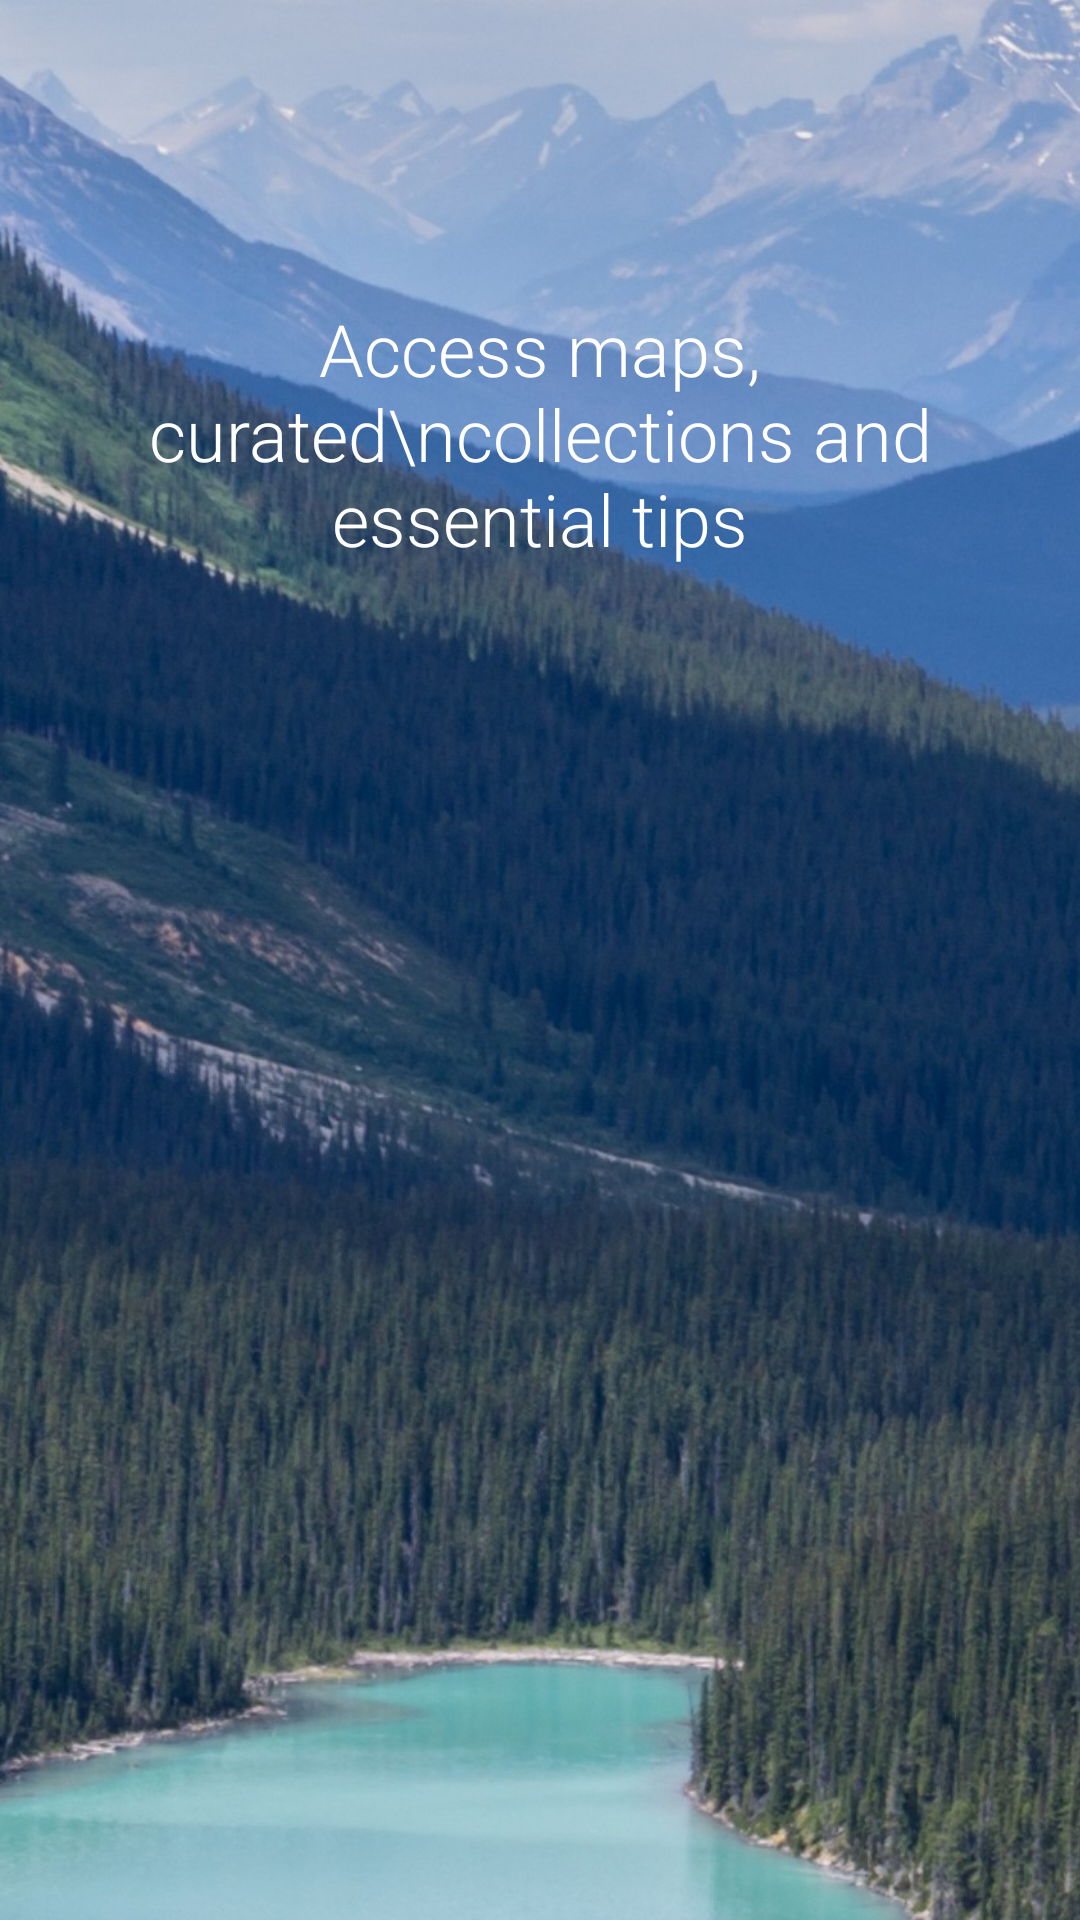

Layout XML and referenced resources for this Android screen:
<!-- AndroidManifest.xml: application theme AppTheme -->
<!-- res/layout/fragment_favourite.xml -->
<RelativeLayout
    xmlns:android="http://schemas.android.com/apk/res/android"
    xmlns:tools="http://schemas.android.com/tools"
    android:layout_width="match_parent"
    android:layout_height="match_parent"
    tools:context="me.androidbox.travelmate.FavouriteFragment">


    <ImageView
        android:id="@+id/ivImageSlide"
        android:layout_width="match_parent"
        android:layout_height="match_parent"
        android:scaleType="centerCrop"
        android:src="@drawable/page4"/>

    <TextView
        android:id="@+id/title"
        android:layout_width="match_parent"
        android:layout_height="wrap_content"
        android:layout_marginTop="100dp"
        android:fontFamily="sans-serif-light"
        android:gravity="center"
        android:text="Access maps, curated\ncollections and essential tips"
        android:textColor="@android:color/white"
        android:textSize="24sp"/>
</RelativeLayout>
<!-- resources referenced by this layout -->
<resources>
  <!-- drawable page4: jpg bitmap (drawable-xxhdpi, 254503 bytes) -->
  <style name="AppTheme" parent="AppTheme.Base">
      </style>
  <style name="AppTheme.Base" parent="Theme.AppCompat.Light.NoActionBar">
          
          <item name="colorPrimary">@color/colorPrimary</item>
          <item name="colorPrimaryDark">@color/colorPrimaryDark</item>
          <item name="colorAccent">@color/colorAccent</item>
      </style>
  <color name="colorPrimary">#3F51B5</color>
  <color name="colorPrimaryDark">#303F9F</color>
  <color name="colorAccent">#FF4081</color>
</resources>
